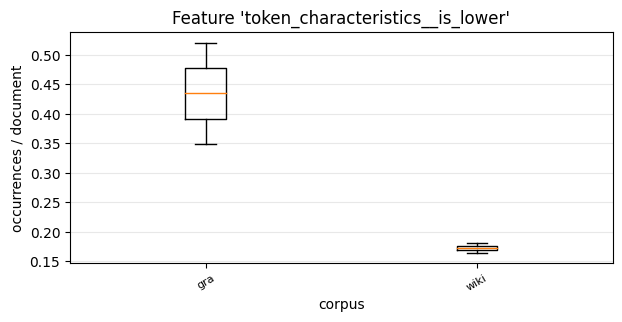

Data behind this chart, as committed beside it:
, 0, 1
gra, 0.5207, 0.3492
wiki, 0.1809, 0.1649
